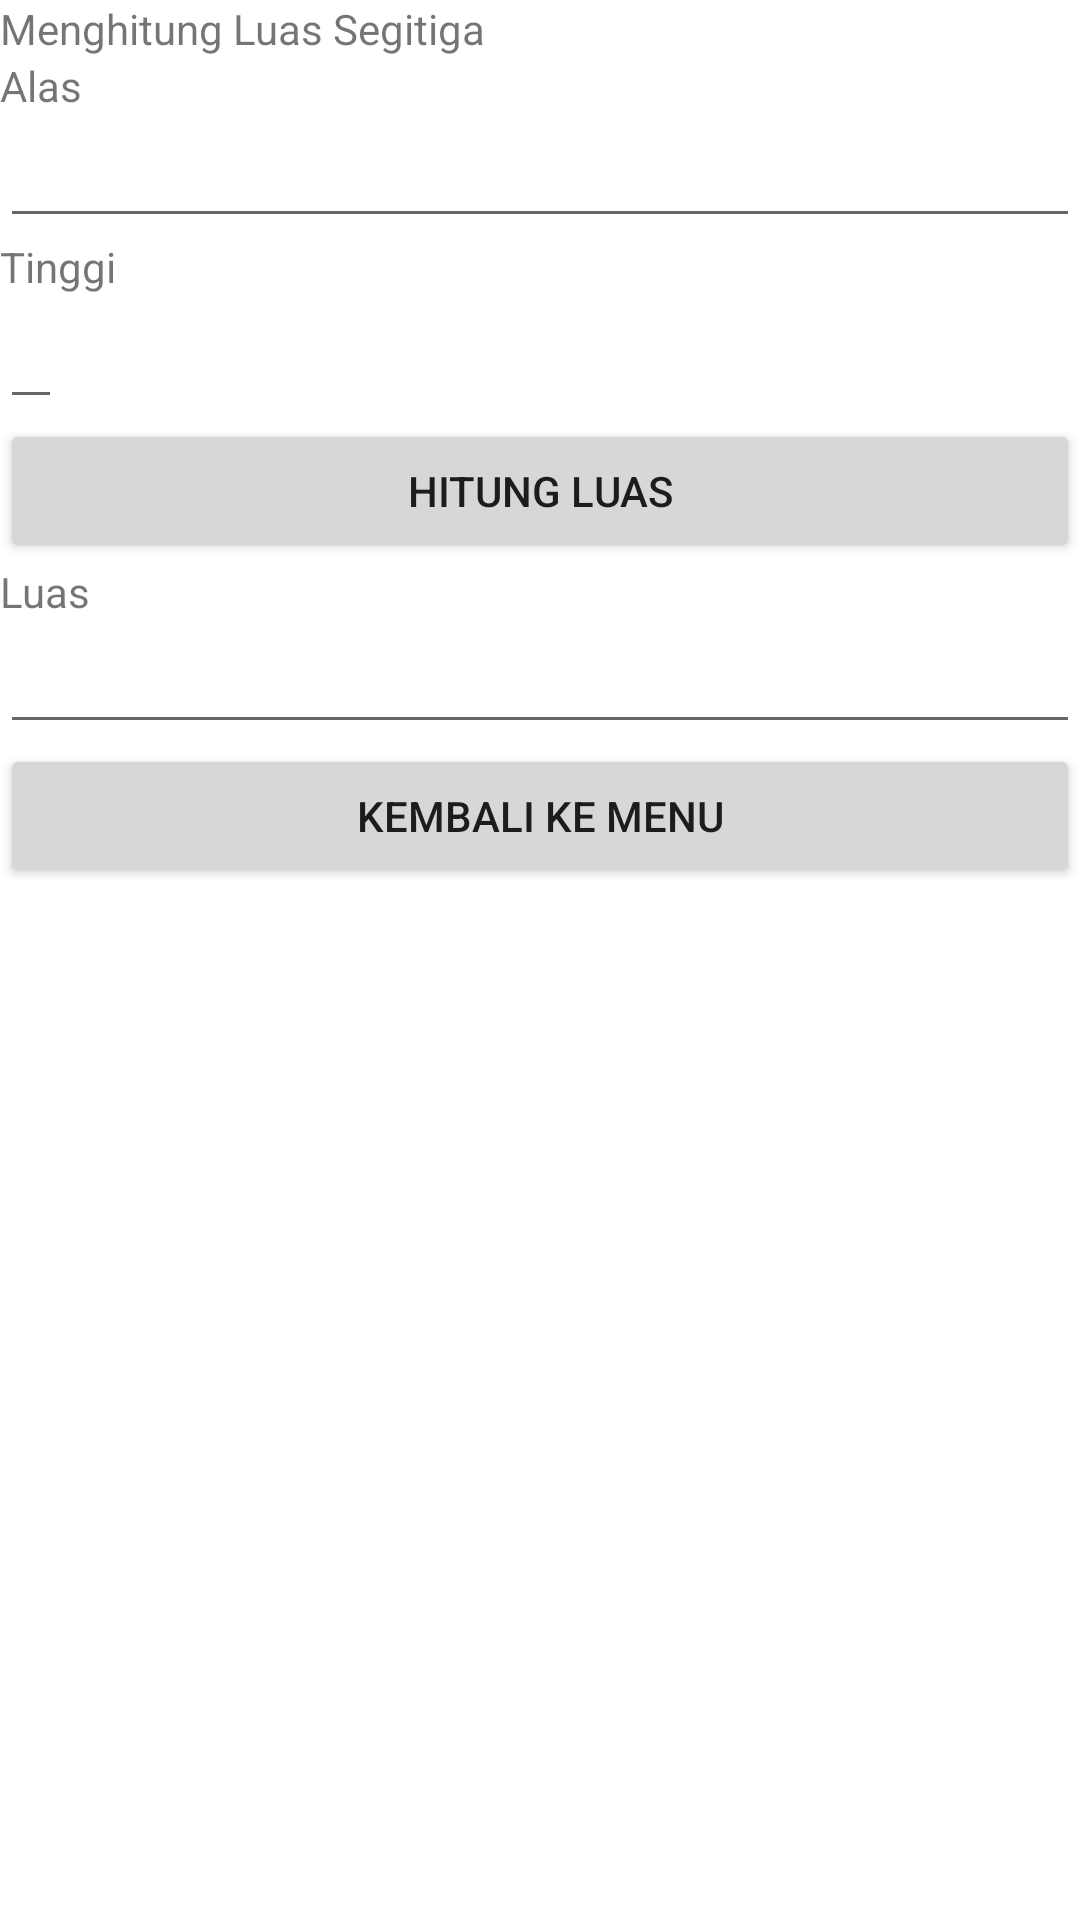

Reconstruct the res/layout file that produces this screen, plus the resources it refers to.
<!-- AndroidManifest.xml: application theme Theme.HitungLuasBangunDatar -->
<!-- res/layout/segitiga.xml -->
<?xml version="1.0" encoding="utf-8"?>
<LinearLayout xmlns:android="http://schemas.android.com/apk/res/android"
    xmlns:app="http://schemas.android.com/apk/res-auto"
    xmlns:tools="http://schemas.android.com/tools"
    android:orientation="vertical"
    android:layout_width="fill_parent"
    android:layout_height="fill_parent" >

    <TextView
        android:layout_width="fill_parent"
        android:layout_height="wrap_content"
        android:text="Menghitung Luas Segitiga" />
    <TextView
        android:layout_width="wrap_content"
        android:layout_height="wrap_content"
        android:text="Alas"
        android:id="@+id/TextView1" >
    </TextView>

    <EditText
        android:layout_width="fill_parent"
        android:layout_height="wrap_content"
        android:text=""
        android:id="@+id/txtAlas"
        android:inputType="numberSigned|numberDecimal" >
    </EditText>

    <TextView
        android:layout_width="wrap_content"
        android:layout_height="wrap_content"
        android:text="Tinggi"
        android:id="@+id/TextView2" >
    </TextView>

    <EditText
        android:layout_width="wrap_content"
        android:layout_height="wrap_content"
        android:text=""
        android:id="@+id/txtTinggi"
        android:inputType="numberSigned|numberDecimal" >
    </EditText>

    <Button
        android:text="Hitung Luas"
        android:layout_width="fill_parent"
        android:layout_height="wrap_content"
        android:id="@+id/btnHitung"
        android:onClick="hitungLuas" >
    </Button>

    <TextView
        android:layout_width="wrap_content"
        android:layout_height="wrap_content"
        android:text="Luas"
        android:id="@+id/TextView3" >
    </TextView>

    <EditText
        android:layout_width="fill_parent"
        android:layout_height="wrap_content"
        android:text=""
        android:id="@+id/txtLuas"
        android:editable="false" >
    </EditText>

    <Button
        android:layout_width="fill_parent"
        android:layout_height="wrap_content"
        android:text="Kembali ke Menu"
        android:id="@+id/btnKembali"
        android:onClick="backtoMenu" >
    </Button>

</LinearLayout>
<!-- resources referenced by this layout -->
<resources>
  <style name="Theme.HitungLuasBangunDatar" parent="Theme.MaterialComponents.DayNight.DarkActionBar">
          
          <item name="colorPrimary">@color/purple_500</item>
          <item name="colorPrimaryVariant">@color/purple_700</item>
          <item name="colorOnPrimary">@color/white</item>
          
          <item name="colorSecondary">@color/teal_200</item>
          <item name="colorSecondaryVariant">@color/teal_700</item>
          <item name="colorOnSecondary">@color/black</item>
          
          <item name="android:statusBarColor" tools:targetApi="l">?attr/colorPrimaryVariant</item>
          
      </style>
  <!-- not gathered from this repository: default colours our renderer supplied (Android Studio template values) -->
  <color name="purple_500">#FF6200EE</color>
  <color name="purple_700">#FF3700B3</color>
  <color name="teal_200">#FF03DAC5</color>
  <color name="teal_700">#FF018786</color>
  <color name="black">#FF000000</color>
  <color name="white">#FFFFFFFF</color>
</resources>
